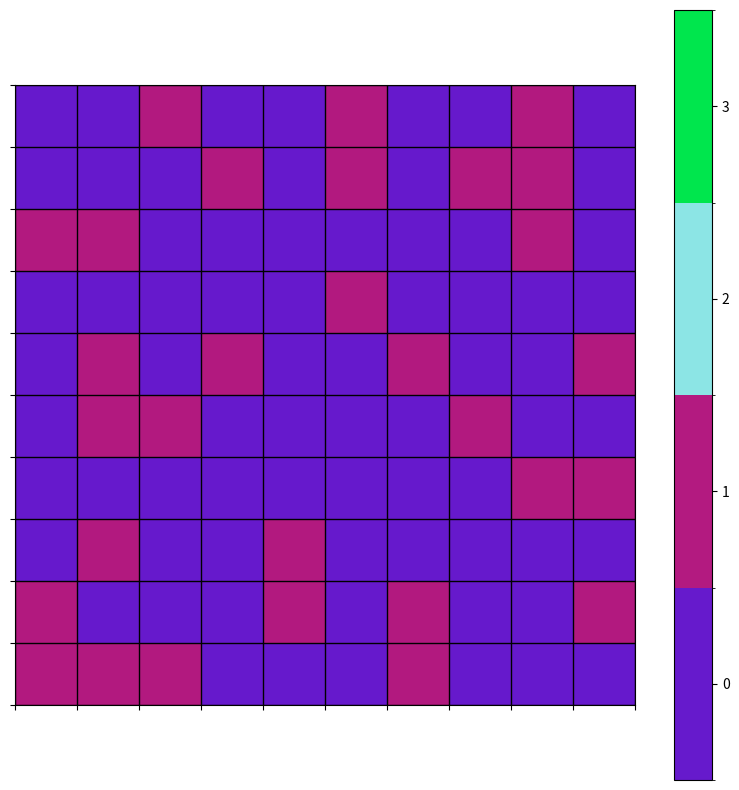
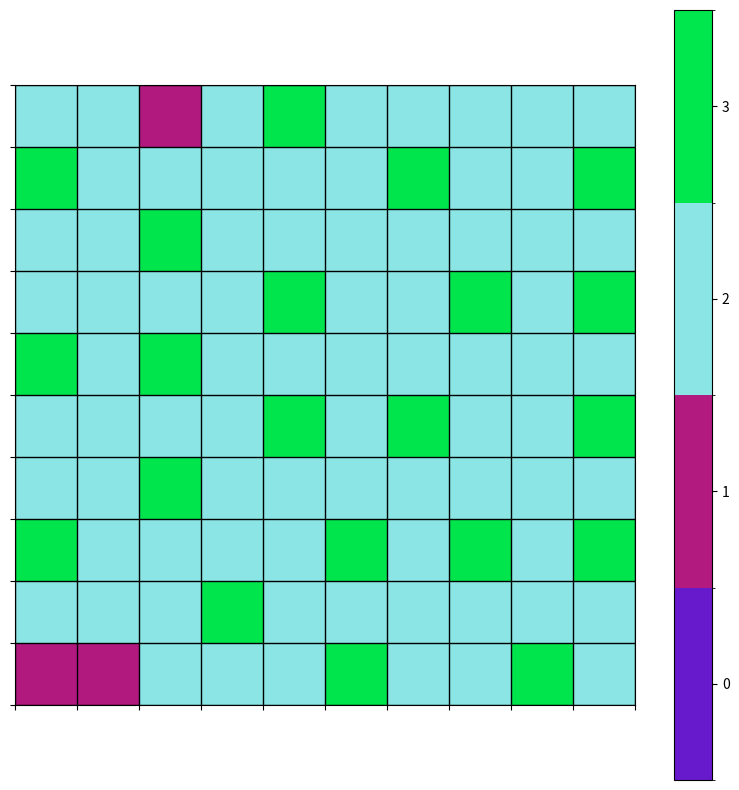
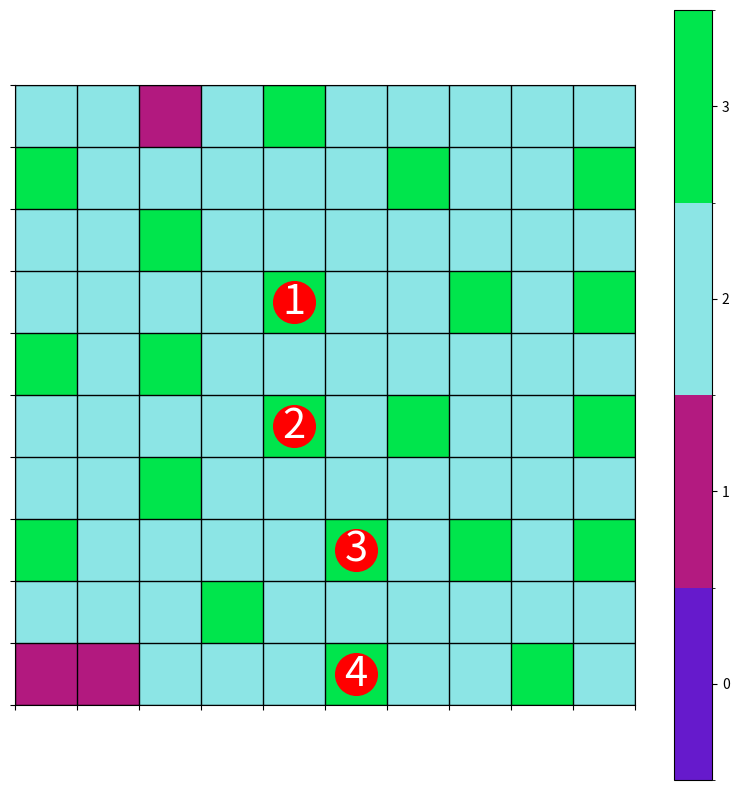

Write Python code to recreate these figures, in order.
import random
import heapq

import matplotlib.pyplot as plt
import numpy as np
from matplotlib.colors import ListedColormap


class CityGrid:
    def __init__(self, N, M):
        self.N = N
        self.M = M
        self.grid = [[0 for _ in range(M)] for _ in range(N)]
        self.tower_range = 0
        self.towers= {}

    def place_obstructed_blocks(self, coverage_threshold=0.3):
        target_coverage = self.N * self.M * coverage_threshold
        obstructed_count = 0

        while obstructed_count < target_coverage:
            row = random.randint(0, self.N - 1)
            col = random.randint(0, self.M - 1)

            if self.grid[row][col] == 0:
                self.grid[row][col] = 1
                obstructed_count += 1
        return self.grid

    def place_tower(self, row, col, tower_range):
        self.tower_range = tower_range
        tower_id = len(self.towers) + 3
        self.towers[tower_id] = (row, col)
        for i in range(max(0, row - self.tower_range), min(self.N, row + self.tower_range + 1)):
            for j in range(max(0, col - self.tower_range), min(self.M, col + self.tower_range + 1)):
                self.grid[i][j] = 2
        self.grid[row][col] = tower_id

    def place_minimum_towers(self, range_R):
        uncovered_blocks = set((row, col) for row in range(self.N) for col in range(self.M) if self.grid[row][col] == 0)
        towers_placed = 0

        while uncovered_blocks:
            row, col = uncovered_blocks.pop()
            self.place_tower(row, col, range_R)
            towers_placed += 1

            for i in range(max(0, row - range_R), min(self.N, row + range_R + 1)):
                for j in range(max(0, col - range_R), min(self.M, col + range_R + 1)):
                    if (i, j) in uncovered_blocks:
                        uncovered_blocks.remove((i, j))

        return towers_placed
    def find_most_reliable_path(self, start_tower, end_tower):
        start_row, start_col = self.towers[start_tower]
        end_row, end_col = self.towers[end_tower]
        distances = {(r, c): float('inf') for r in range(self.N) for c in range(self.M)}
        distances[(start_row, start_col)] = 0
        visited = set()
        previous_nodes = {}

        pq = [(0, (start_row, start_col))]
        while pq:
            current_distance, (row, col) = heapq.heappop(pq)

            def get_key(d, value):
                for k, v in d.items():
                    if v == value:
                        return k

            current_tower = get_key(self.towers, (row, col))

            if (row, col) == (end_row, end_col):
                path = [(row, col)]
                while (row, col) in previous_nodes:
                    row, col = previous_nodes[(row, col)]
                    path.append((row, col))
                return path[::-1]

            if (row, col) not in visited:
                visited.add((row, col))

                # Explore neighbors within tower range
                for i in range(max(0, row - self.tower_range - 1), min(self.N, row + self.tower_range + 2)):
                    for j in range(max(0, col - self.tower_range - 1), min(self.M, col + self.tower_range + 2)):
                        if self.grid[i][j] >= 3 and self.grid[i][j] != current_tower:
                            neighbor_distance = current_distance + 1
                            if neighbor_distance < distances[(i, j)]:
                                distances[(i, j)] = neighbor_distance
                                heapq.heappush(pq, (neighbor_distance, (i, j)))
                                previous_nodes[(i, j)] = (row, col)
        print("Не удалось проложить путь")
        return []



    def visualize_grid(self, base_grid):
        plt.figure(figsize=(self.M, self.N))

        cmap = ListedColormap([(0.4, 0.1, 0.8),
                               (0.7, 0.1, 0.5),
                               (0.1, 0.8, 0.8, 0.5),
                               (0.0, 0.9, 0.3)])
        bounds = [-0.5, 0.5, 1.5, 2.5, 3.5]
        norm = plt.cm.colors.BoundaryNorm(bounds, cmap.N)

        plt.imshow(self.grid, interpolation='none', cmap=cmap, norm=norm)

        plt.colorbar(ticks=[0, 1, 2, 3], boundaries=bounds, format='%1i', 
                     orientation='vertical')

        plt.xticks(np.arange(-0.5, self.M, 1), [])
        plt.yticks(np.arange(-0.5, self.N, 1), [])
        plt.grid(color='black', linewidth=1)

        plt.show()

    def visualize_path(self, path):
        plt.figure(figsize=(self.M, self.N))

        cmap = ListedColormap([(0.4, 0.1, 0.8),
                               (0.7, 0.1, 0.5),
                               (0.1, 0.8, 0.8, 0.5),
                               (0.0, 0.9, 0.3)])
        bounds = [-0.5, 0.5, 1.5, 2.5, 3.5]
        norm = plt.cm.colors.BoundaryNorm(bounds, cmap.N)

        plt.imshow(self.grid, interpolation='none', cmap=cmap, norm=norm)

        for step, (i, j) in enumerate(path, start=1):
            plt.plot(j, i, marker='o', markersize=30, color='red')
            plt.text(j, i, str(step), ha='center', va='center', color='white', fontsize=30)

        plt.colorbar(ticks=[0, 1, 2, 3], boundaries=bounds, format='%1i', orientation='vertical')

        plt.xticks(np.arange(-0.5, self.M, 1), [])
        plt.yticks(np.arange(-0.5, self.N, 1), [])
        plt.grid(color='black', linewidth=1)
        plt.show()

    def print_grid(self):
        for row in self.grid:
            print(" ".join(map(str, row)))

if __name__ == "__main__":
    N, M = 10, 10
    city = CityGrid(N, M)
    base_grid = city.place_obstructed_blocks()
    city.visualize_grid(base_grid)
    tower_range = 1
    city.place_minimum_towers(tower_range)
    city.visualize_grid(base_grid)


    path = city.find_most_reliable_path(4,7)
    city.print_grid()
    print(city.towers)
    print(path)

    city.visualize_path(path)